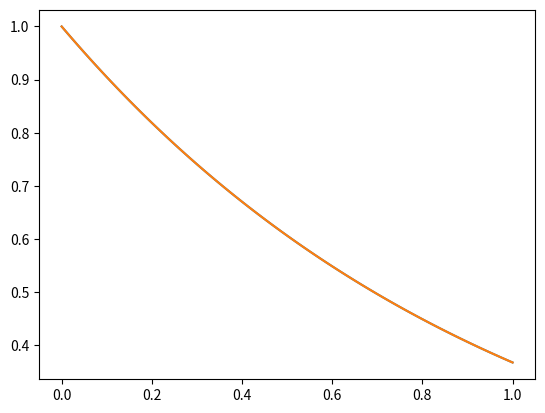
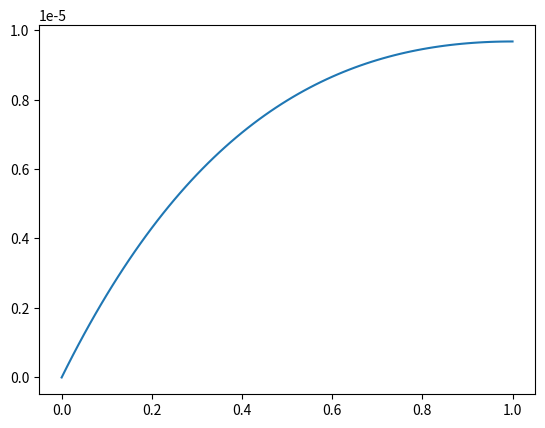

Generate these figures, in order, with matplotlib:
import numpy as np
from matplotlib import pyplot as plt

def f(x,y):
    #dy/dx=f(x,y)
    #if f=-y, then dy/dx=-y, then y=exp(-x)
    return -y

def step(f,x,y,h):
    k1=h*f(x,y)
    #k2=h*f(x+h,y+k1)
    #return y+0.5*(k1+k2)
    k2=h*f(x+h/2,y+k1/2)
    return y+k2
    
n=80
h=1/n
x=np.linspace(0,1,n+1)
y=0*x
y[0]=1
for i in range(len(x)-1):
    y[i+1]=step(f,x[i],y[i],h)
plt.figure(0)
plt.clf()
plt.plot(x,y)
plt.plot(x,np.exp(-x))
plt.show()
plt.figure(1)
plt.clf()
plt.plot(x,y-np.exp(-x))
plt.show()
